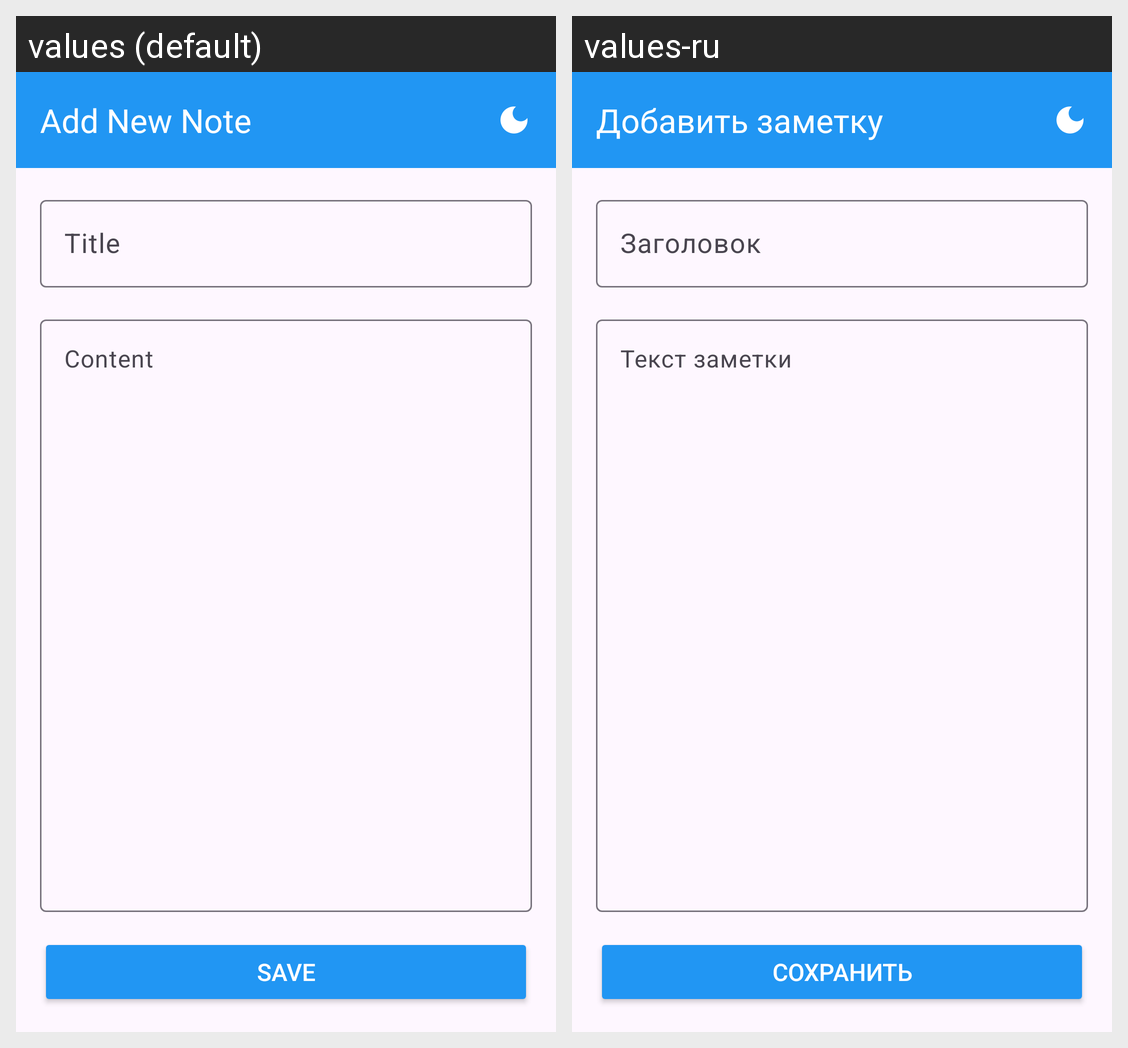

Locale-by-locale string values for the Android screen shown in this grid:
Android screen res/layout/activity_add_edit_note.xml rendered under 2 locales, left to right: values (default), values-ru. Device: Nexus 5 (rendered at 1080×1920; each locale shown at half size, 540×960, under a caption strip naming it); theme Theme.SimpleNotes.
Strings drawn on this screen, with the default value and each locale's value (text and hints the layout hard-codes, and strings that could not be matched under every locale, appear in the picture but are not listed):

add_new_note
  values: Add New Note
  values-ru: Добавить заметку

title_hint
  values: Title
  values-ru: Заголовок

content_hint
  values: Content
  values-ru: Текст заметки

save
  values: Save
  values-ru: Сохранить
